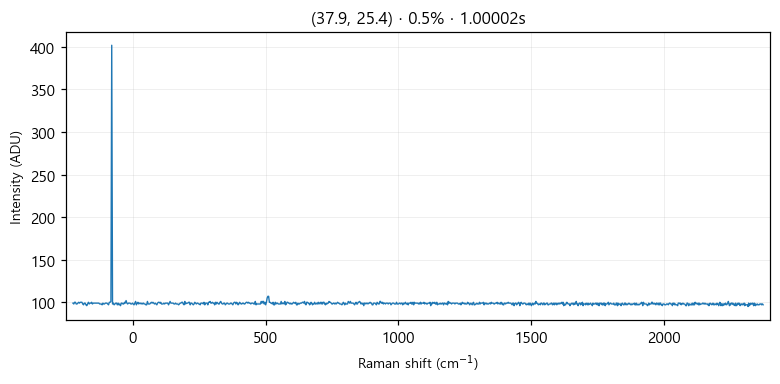

Values plotted in this chart, from the file beside it:
# laser_power_pct, 0.5
# exposure_time, 1
# laser_nm, 532
# mode, single
pixel_index, raman_shift_cm-1, wavelength_nm, intensity
0, -225.4, 525.7, 99.0
1, -222.4, 525.8, 98.0
2, -219.3, 525.9, 100.0
3, -216.2, 526, 100.0
4, -213.2, 526.1, 98.0
5, -210.1, 526.1, 98.0
6, -207, 526.2, 99.0
7, -204, 526.3, 100.0
8, -200.9, 526.4, 99.0
9, -197.8, 526.5, 100.0
10, -194.8, 526.6, 100.0
11, -191.7, 526.6, 100.0
12, -188.7, 526.7, 98.0
13, -185.6, 526.8, 97.0
14, -182.6, 526.9, 99.0
15, -179.5, 527, 99.0
16, -176.5, 527.1, 97.0
17, -173.4, 527.2, 96.0
18, -170.4, 527.2, 98.0
19, -167.3, 527.3, 100.0
20, -164.3, 527.4, 98.0
21, -161.2, 527.5, 99.0
22, -158.2, 527.6, 99.0
23, -155.1, 527.7, 100.0
24, -152.1, 527.8, 98.0
25, -149.1, 527.8, 99.0
26, -146, 527.9, 99.0
27, -143, 528, 99.0
28, -139.9, 528.1, 99.0
29, -136.9, 528.2, 99.0
30, -133.9, 528.3, 99.0
31, -130.8, 528.3, 99.0
32, -127.8, 528.4, 99.0
33, -124.8, 528.5, 98.0
34, -121.7, 528.6, 98.0
35, -118.7, 528.7, 98.0
36, -115.7, 528.8, 97.0
37, -112.7, 528.9, 99.0
38, -109.6, 528.9, 98.0
39, -106.6, 529, 98.0
40, -103.6, 529.1, 99.0
41, -100.6, 529.2, 99.0
42, -97.55, 529.3, 99.0
43, -94.53, 529.4, 98.0
44, -91.52, 529.4, 97.0
45, -88.5, 529.5, 100.0
46, -85.48, 529.6, 100.0
47, -82.47, 529.7, 101.0
48, -79.46, 529.8, 402.0
49, -76.44, 529.9, 98.0
50, -73.43, 530, 99.0
51, -70.42, 530, 97.0
52, -67.42, 530.1, 98.0
53, -64.41, 530.2, 99.0
54, -61.4, 530.3, 99.0
55, -58.4, 530.4, 97.0
... 968 more rows
